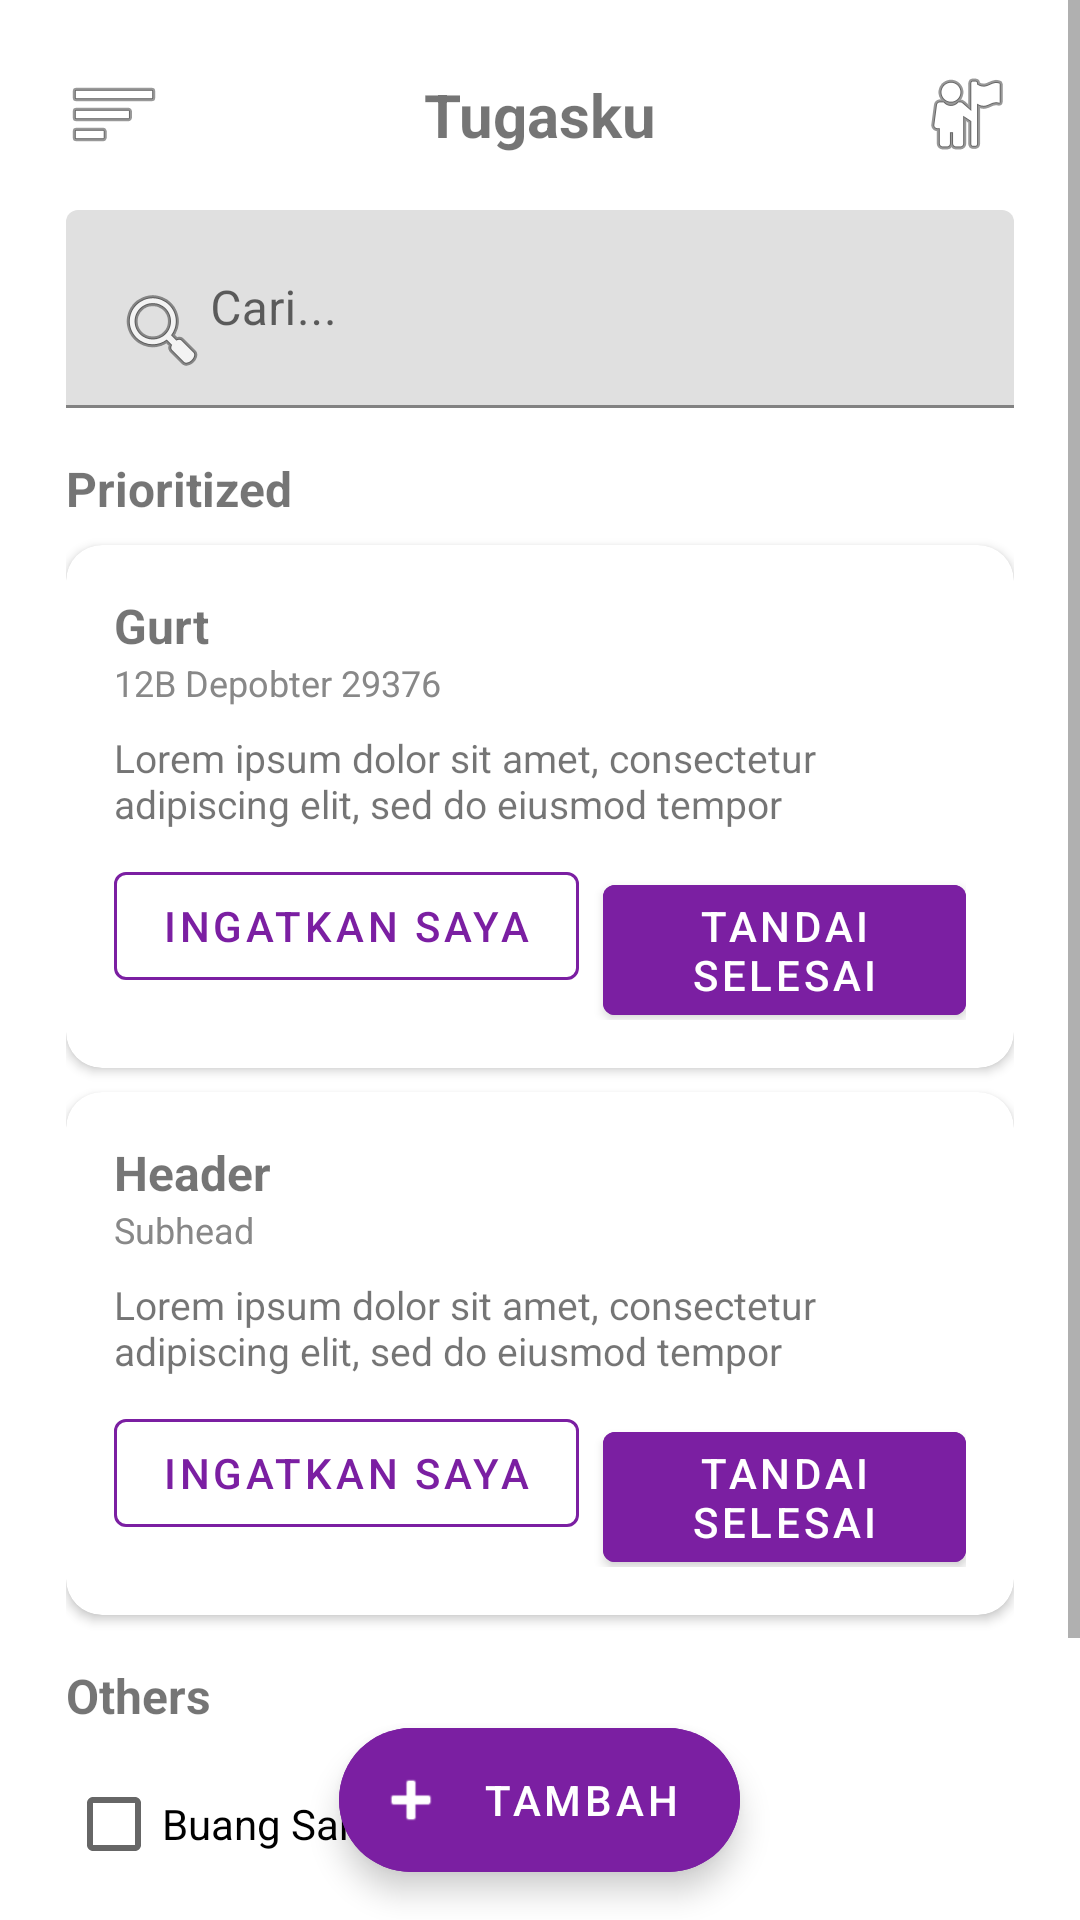

Produce the Android XML layout that renders to this screen, including the resource entries it uses.
<!-- AndroidManifest.xml: application theme Theme.ReNotesApp -->
<!-- res/layout/activity_main.xml -->
<?xml version="1.0" encoding="utf-8"?>
<androidx.coordinatorlayout.widget.CoordinatorLayout xmlns:android="http://schemas.android.com/apk/res/android"
    xmlns:app="http://schemas.android.com/apk/res-auto"
    xmlns:tools="http://schemas.android.com/tools"
    android:background="#FFFFFF"
    android:layout_width="match_parent"
    android:layout_height="match_parent"
    tools:context=".MainActivity">

    <ScrollView
        android:layout_width="match_parent"
        android:layout_height="match_parent"
        android:fillViewport="true">

        <LinearLayout
            android:orientation="vertical"
            android:padding="22dp"
            android:layout_width="match_parent"
            android:layout_height="wrap_content">

            
            <androidx.constraintlayout.widget.ConstraintLayout
                android:layout_width="match_parent"
                android:layout_height="wrap_content">

                <ImageButton
                    android:id="@+id/btnMenu"
                    android:layout_width="wrap_content"
                    android:layout_height="wrap_content"
                    android:background="?attr/selectableItemBackgroundBorderless"
                    android:src="@android:drawable/ic_menu_sort_by_size"
                    app:layout_constraintStart_toStartOf="parent"
                    app:layout_constraintTop_toTopOf="parent"
                    app:layout_constraintBottom_toBottomOf="parent" />

                <TextView
                    android:id="@+id/txtTitle"
                    android:text="Tugasku"
                    android:textSize="20sp"
                    android:textStyle="bold"
                    app:layout_constraintTop_toTopOf="parent"
                    app:layout_constraintBottom_toBottomOf="parent"
                    app:layout_constraintStart_toEndOf="@id/btnMenu"
                    app:layout_constraintEnd_toStartOf="@id/btnProfile"
                    app:layout_constraintHorizontal_bias="0.5"
                    android:layout_width="wrap_content"
                    android:layout_height="wrap_content" />

                <ImageButton
                    android:id="@+id/btnProfile"
                    android:layout_width="wrap_content"
                    android:layout_height="wrap_content"
                    android:background="?attr/selectableItemBackgroundBorderless"
                    android:src="@android:drawable/ic_menu_myplaces"
                    app:layout_constraintEnd_toEndOf="parent"
                    app:layout_constraintTop_toTopOf="parent"
                    app:layout_constraintBottom_toBottomOf="parent" />
            </androidx.constraintlayout.widget.ConstraintLayout>

            
            <com.google.android.material.textfield.TextInputLayout
                android:layout_marginTop="16dp"
                android:layout_width="match_parent"
                android:layout_height="wrap_content"
                android:hint="Cari...">

                <com.google.android.material.textfield.TextInputEditText
                    android:layout_width="match_parent"
                    android:layout_height="wrap_content"
                    android:drawableStart="@android:drawable/ic_menu_search" />
            </com.google.android.material.textfield.TextInputLayout>

            
            <TextView
                android:text="Prioritized"
                android:textStyle="bold"
                android:textSize="16sp"
                android:layout_marginTop="16dp"
                android:layout_width="wrap_content"
                android:layout_height="wrap_content" />

            
            <com.google.android.material.card.MaterialCardView
                android:layout_marginTop="8dp"
                android:layout_width="match_parent"
                android:layout_height="wrap_content"
                app:cardCornerRadius="12dp"
                app:cardElevation="2dp">

                <LinearLayout
                    android:orientation="vertical"
                    android:padding="16dp"
                    android:layout_width="match_parent"
                    android:layout_height="wrap_content">

                    <TextView
                        android:text="Gurt"
                        android:textStyle="bold"
                        android:textSize="16sp"
                        android:layout_width="wrap_content"
                        android:layout_height="wrap_content" />

                    <TextView
                        android:text="12B Depobter 29376"
                        android:textSize="12sp"
                        android:textColor="#888888"
                        android:layout_width="wrap_content"
                        android:layout_height="wrap_content" />

                    <TextView
                        android:text="Lorem ipsum dolor sit amet, consectetur adipiscing elit, sed do eiusmod tempor"
                        android:layout_marginTop="8dp"
                        android:textSize="13sp"
                        android:layout_width="wrap_content"
                        android:layout_height="wrap_content" />

                    <LinearLayout
                        android:orientation="horizontal"
                        android:layout_marginTop="8dp"
                        android:gravity="end"
                        android:layout_width="match_parent"
                        android:layout_height="wrap_content">

                        <com.google.android.material.button.MaterialButton
                            android:text="Ingatkan saya"
                            style="@style/Widget.MaterialComponents.Button.OutlinedButton"
                            android:textColor="#7B1FA2"
                            app:strokeColor="#7B1FA2"
                            android:layout_marginEnd="8dp"
                            android:layout_width="wrap_content"
                            android:layout_height="wrap_content" />

                        <com.google.android.material.button.MaterialButton
                            android:text="Tandai Selesai"
                            android:backgroundTint="#7B1FA2"
                            android:textColor="#FFFFFF"
                            android:layout_width="wrap_content"
                            android:layout_height="wrap_content" />
                    </LinearLayout>
                </LinearLayout>
            </com.google.android.material.card.MaterialCardView>

            
            <com.google.android.material.card.MaterialCardView
                android:layout_marginTop="8dp"
                android:layout_width="match_parent"
                android:layout_height="wrap_content"
                app:cardCornerRadius="12dp"
                app:cardElevation="2dp">

                <LinearLayout
                    android:orientation="vertical"
                    android:padding="16dp"
                    android:layout_width="match_parent"
                    android:layout_height="wrap_content">

                    <TextView
                        android:text="Header"
                        android:textStyle="bold"
                        android:textSize="16sp"
                        android:layout_width="wrap_content"
                        android:layout_height="wrap_content" />

                    <TextView
                        android:text="Subhead"
                        android:textSize="12sp"
                        android:textColor="#888888"
                        android:layout_width="wrap_content"
                        android:layout_height="wrap_content" />

                    <TextView
                        android:text="Lorem ipsum dolor sit amet, consectetur adipiscing elit, sed do eiusmod tempor"
                        android:layout_marginTop="8dp"
                        android:textSize="13sp"
                        android:layout_width="wrap_content"
                        android:layout_height="wrap_content" />

                    <LinearLayout
                        android:orientation="horizontal"
                        android:layout_marginTop="8dp"
                        android:gravity="end"
                        android:layout_width="match_parent"
                        android:layout_height="wrap_content">

                        <com.google.android.material.button.MaterialButton
                            android:text="Ingatkan saya"
                            style="@style/Widget.MaterialComponents.Button.OutlinedButton"
                            android:textColor="#7B1FA2"
                            app:strokeColor="#7B1FA2"
                            android:layout_marginEnd="8dp"
                            android:layout_width="wrap_content"
                            android:layout_height="wrap_content" />

                        <com.google.android.material.button.MaterialButton
                            android:text="Tandai Selesai"
                            android:backgroundTint="#7B1FA2"
                            android:textColor="#FFFFFF"
                            android:layout_width="wrap_content"
                            android:layout_height="wrap_content" />
                    </LinearLayout>
                </LinearLayout>
            </com.google.android.material.card.MaterialCardView>

            
            <TextView
                android:text="Others"
                android:textStyle="bold"
                android:textSize="16sp"
                android:layout_marginTop="16dp"
                android:layout_width="wrap_content"
                android:layout_height="wrap_content" />

            <LinearLayout
                android:orientation="vertical"
                android:layout_marginTop="8dp"
                android:layout_width="match_parent"
                android:layout_height="wrap_content">

                <CheckBox
                    android:text="Buang Sampah"
                    android:layout_width="match_parent"
                    android:layout_height="wrap_content" />

                <CheckBox
                    android:text="Beri Makan Ikan"
                    android:layout_width="match_parent"
                    android:layout_height="wrap_content" />

                <CheckBox
                    android:text="Nyapu"
                    android:layout_width="match_parent"
                    android:layout_height="wrap_content" />
            </LinearLayout>
        </LinearLayout>
    </ScrollView>

    
    <com.google.android.material.floatingactionbutton.ExtendedFloatingActionButton
        android:id="@+id/btnTambah"
        android:text="Tambah"
        app:icon="@android:drawable/ic_input_add"
        android:backgroundTint="#7B1FA2"
        app:iconTint="#FFFFFF"
        android:textColor="#FFFFFF"
        android:layout_gravity="bottom|center_horizontal"
        android:layout_marginBottom="16dp"
        android:layout_width="wrap_content"
        android:layout_height="wrap_content" />
</androidx.coordinatorlayout.widget.CoordinatorLayout>
<!-- resources referenced by this layout -->
<resources>
  <style name="Theme.ReNotesApp" parent="Theme.MaterialComponents.DayNight.NoActionBar">
          
          <item name="colorPrimary">@color/purple_500</item>
          <item name="colorPrimaryVariant">@color/purple_700</item>
          <item name="colorOnPrimary">@color/white</item>
          
          <item name="colorSecondary">@color/teal_200</item>
          <item name="colorSecondaryVariant">@color/teal_700</item>
          <item name="colorOnSecondary">@color/black</item>
          
          <item name="android:statusBarColor">?attr/colorPrimaryVariant</item>
          
      </style>
  <!-- not gathered from this repository: default colours our renderer supplied (Android Studio template values) -->
  <color name="purple_500">#FF6200EE</color>
  <color name="purple_700">#FF3700B3</color>
  <color name="teal_200">#FF03DAC5</color>
  <color name="teal_700">#FF018786</color>
  <color name="black">#FF000000</color>
  <color name="white">#FFFFFFFF</color>
</resources>
